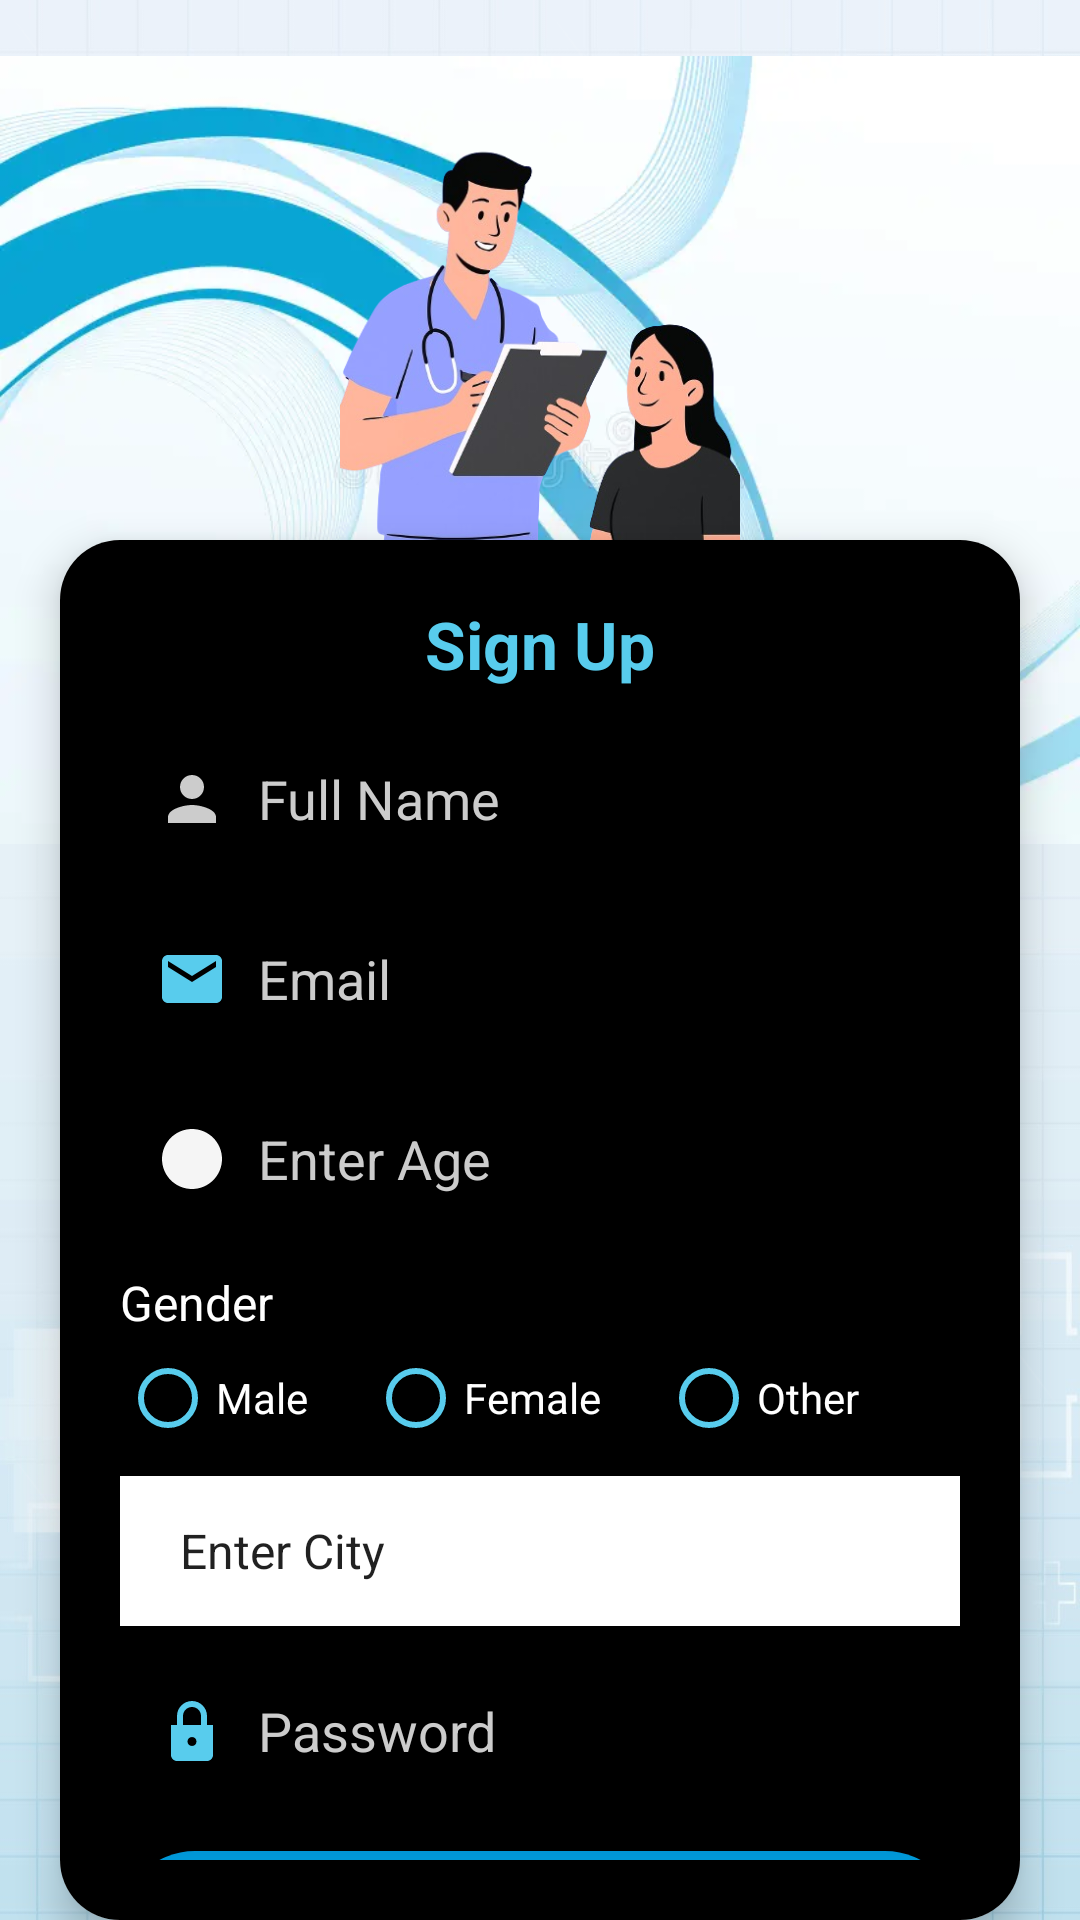

Write the Android layout XML for this screen, with the resource values it uses.
<!-- AndroidManifest.xml: application theme Theme.AppointmentBookingApplication -->
<!-- res/layout/activity_signup.xml -->
<RelativeLayout xmlns:android="http://schemas.android.com/apk/res/android"
    xmlns:app="http://schemas.android.com/apk/res-auto"
    xmlns:tools="http://schemas.android.com/tools"
    android:layout_width="match_parent"
    android:layout_height="match_parent"
    android:background="@drawable/loginbg"
    tools:context=".SignupActivity">

    
    <ImageView
        android:id="@+id/imageView"
        android:layout_width="match_parent"
        android:layout_height="300dp"
        android:layout_centerHorizontal="true"
        android:scaleType="fitCenter"
        app:srcCompat="@drawable/img_2" />

    
    <ImageView
        android:id="@+id/iv_logo"
        android:layout_width="200dp"
        android:layout_height="200dp"
        android:layout_marginTop="10dp"
        android:layout_centerHorizontal="true"
        android:src="@drawable/img" />

    
    <androidx.cardview.widget.CardView
        android:layout_width="match_parent"
        android:layout_height="wrap_content"
        android:layout_marginTop="180dp"
        android:layout_marginHorizontal="20dp"
        app:cardCornerRadius="20dp"
        app:cardElevation="8dp"
        android:background="@color/black">

        <LinearLayout
            android:layout_width="match_parent"
            android:layout_height="wrap_content"
            android:orientation="vertical"
            android:padding="20dp"
            android:background="@color/black">

            
            <TextView
                android:layout_width="wrap_content"
                android:layout_height="wrap_content"
                android:text="Sign Up"
                android:textSize="22sp"
                android:textStyle="bold"
                android:textColor="@color/aqua"
                android:layout_gravity="center_horizontal"
                android:paddingBottom="12dp" />

            
            <EditText
                android:id="@+id/et_fullname"
                android:layout_width="match_parent"
                android:layout_height="50dp"
                android:hint="Full Name"
                android:drawableStart="@drawable/ic_user"
                android:drawablePadding="10dp"
                android:background="@drawable/input_field"
                android:padding="12dp"
                android:textColor="@color/black"
                android:textColorHint="@color/gray" />

            
            <EditText
                android:id="@+id/et_email"
                android:layout_width="match_parent"
                android:layout_height="50dp"
                android:layout_marginTop="10dp"
                android:hint="Email"
                android:drawableStart="@drawable/ic_email"
                android:drawablePadding="10dp"
                android:background="@drawable/input_field"
                android:padding="12dp"
                android:textColor="@color/black"
                android:textColorHint="@color/gray"
                android:inputType="textEmailAddress" />

            
            <EditText
                android:id="@+id/et_age"
                android:layout_width="match_parent"
                android:layout_height="50dp"
                android:layout_marginTop="10dp"
                android:hint="Enter Age"
                android:drawableStart="@drawable/ic_age"
                android:drawablePadding="10dp"
                android:background="@drawable/input_field"
                android:padding="12dp"
                android:textColor="@color/black"
                android:textColorHint="@color/gray"
                android:inputType="number" />

            
            <TextView
                android:layout_width="wrap_content"
                android:layout_height="wrap_content"
                android:text="Gender"
                android:textSize="16sp"
                android:textColor="@color/white"
                android:layout_marginTop="12dp" />

            <RadioGroup
                android:id="@+id/rg_gender"
                android:layout_width="match_parent"
                android:layout_height="wrap_content"
                android:layout_marginTop="5dp"
                android:orientation="horizontal">

                <RadioButton
                    android:id="@+id/rb_male"
                    android:layout_width="wrap_content"
                    android:layout_height="wrap_content"
                    android:buttonTint="@color/aqua"
                    android:text="Male"
                    android:textColor="@color/white"
                    android:textSize="14sp" />  

                <RadioButton
                    android:id="@+id/rb_female"
                    android:layout_width="wrap_content"
                    android:layout_height="wrap_content"
                    android:layout_marginStart="20dp"
                    android:buttonTint="@color/aqua"
                    android:text="Female"
                    android:textColor="@color/white"
                    android:textSize="14sp" />

                <RadioButton
                    android:id="@+id/rb_other"
                    android:layout_width="wrap_content"
                    android:layout_height="wrap_content"
                    android:layout_marginStart="20dp"
                    android:buttonTint="@color/aqua"
                    android:text="Other"
                    android:textColor="@color/white"
                    android:textSize="14sp" />
            </RadioGroup>


            <Spinner
                android:id="@+id/spinner_state_district"
                android:layout_width="match_parent"
                android:layout_height="50dp"
                android:layout_marginTop="10dp"
                android:padding="12dp"
                android:background="@color/white"
                android:entries="@array/state_district_options"/>



            
            <EditText
                android:id="@+id/et_password"
                android:layout_width="match_parent"
                android:layout_height="50dp"
                android:layout_marginTop="10dp"
                android:hint="Password"
                android:drawableStart="@drawable/ic_lock"
                android:drawablePadding="10dp"
                android:inputType="textPassword"
                android:background="@drawable/input_field"
                android:padding="12dp"
                android:textColor="@color/black"
                android:textColorHint="@color/gray" />

            
            <Button
                android:id="@+id/btn_signup"
                android:layout_width="match_parent"
                android:layout_height="50dp"
                android:layout_marginTop="15dp"
                android:text="SIGN UP"
                android:textStyle="bold"
                android:textAllCaps="false"
                android:background="@drawable/button_gradient"
                android:textColor="@color/white"
                android:textSize="18sp" />
        </LinearLayout>
    </androidx.cardview.widget.CardView>

</RelativeLayout>
<!-- resources referenced by this layout -->
<resources>
  <string-array name="state_district_options">
          <item>Enter City</item> 
          <item>New York</item>
          <item>Los Angeles</item>
          <item>Chicago</item>
          <item>Houston</item>
          <item>Miami</item>
      </string-array>
  <color name="aqua">#58CCED</color>
  <color name="black">#000000</color>
  <color name="gray">#CCCCCC</color>
  <color name="white">#FFFFFF</color>
  <!-- drawable button_gradient (drawable) -->
  <ripple xmlns:android="http://schemas.android.com/apk/res/android"
      android:color="?attr/colorPrimary">
      <item>
          <shape android:shape="rectangle">
              <gradient
                  android:angle="90"
                  android:startColor="#00CFFF"
                  android:endColor="#0095D5"/>
              <corners android:radius="25dp"/>
              <padding android:left="10dp" android:right="10dp" android:top="5dp" android:bottom="5dp"/>
          </shape>
      </item>
  </ripple>
  <!-- drawable ic_age (drawable) -->
  <vector xmlns:android="http://schemas.android.com/apk/res/android"
      android:width="24dp"
      android:height="24dp"
      android:viewportWidth="24"
      android:viewportHeight="24"
      android:tint="?attr/colorPrimary">
  
      <path
          android:fillColor="@android:color/white"
          android:pathData="M12,2C6.48,2 2,6.48 2,12C2,17.52 6.48,22 12,22C17.52,22 22,17.52 22,12C22,6.48 17.52,2 12,2M12,6C10.34,6 9,7.34 9,9C9,10.66 10.34,12 12,12C13.66,12 15,10.66 15,9C15,7.34 13.66,6 12,6M12,14C9.33,14 6.8,15.34 5.41,17.44C5.15,17.88 5,18.42 5,19H19C19,18.42 18.85,17.88 18.59,17.44C17.2,15.34 14.67,14 12,14Z"/>
  </vector>
  <!-- drawable ic_email (drawable) -->
  <vector xmlns:android="http://schemas.android.com/apk/res/android" android:height="24dp" android:tint="#58CCED" android:viewportHeight="24" android:viewportWidth="24" android:width="24dp">
        
      <path android:fillColor="@android:color/white" android:pathData="M20,4L4,4c-1.1,0 -1.99,0.9 -1.99,2L2,18c0,1.1 0.9,2 2,2h16c1.1,0 2,-0.9 2,-2L22,6c0,-1.1 -0.9,-2 -2,-2zM20,8l-8,5 -8,-5L4,6l8,5 8,-5v2z"/>
      
  </vector>
  <!-- drawable ic_lock (drawable) -->
  <vector xmlns:android="http://schemas.android.com/apk/res/android"
      android:width="24dp"
      android:height="24dp"
      android:viewportWidth="24"
      android:viewportHeight="24">
      <path
          android:fillColor="#58CCED"
          android:pathData="M12,17c-0.83,0 -1.5,-0.67 -1.5,-1.5s0.67,-1.5 1.5,-1.5 1.5,0.67 1.5,1.5 -0.67,1.5 -1.5,1.5zM17,10v-3c0,-2.76 -2.24,-5 -5,-5s-5,2.24 -5,5v3H5v10c0,1.1 0.9,2 2,2h10c1.1,0 2,-0.9 2,-2v-10h-2zM9,7c0,-1.66 1.34,-3 3,-3s3,1.34 3,3v3h-6v-3z"/>
  </vector>
  <!-- drawable ic_user (drawable) -->
  <vector xmlns:android="http://schemas.android.com/apk/res/android"
      android:width="24dp"
      android:height="24dp"
      android:viewportWidth="24"
      android:viewportHeight="24">
      <path
          android:fillColor="@color/gray"
          android:pathData="M12 12c2.21 0 4-1.79 4-4S14.21 4 12 4 8 5.79 8 8s1.79 4 4 4zm0 2c-2.67 0-8 1.34-8 4v2h16v-2c0-2.66-5.33-4-8-4z"/>
  </vector>
  <!-- drawable img: png bitmap (drawable, 145469 bytes) -->
  <!-- drawable img_2: png bitmap (drawable, 310253 bytes) -->
  <!-- drawable loginbg: png bitmap (drawable, 356064 bytes) -->
  <style name="Theme.AppointmentBookingApplication" parent="Base.Theme.AppointmentBookingApplication" />
  <style name="Base.Theme.AppointmentBookingApplication" parent="Theme.AppCompat.Light.NoActionBar">
          
          
      </style>
</resources>
